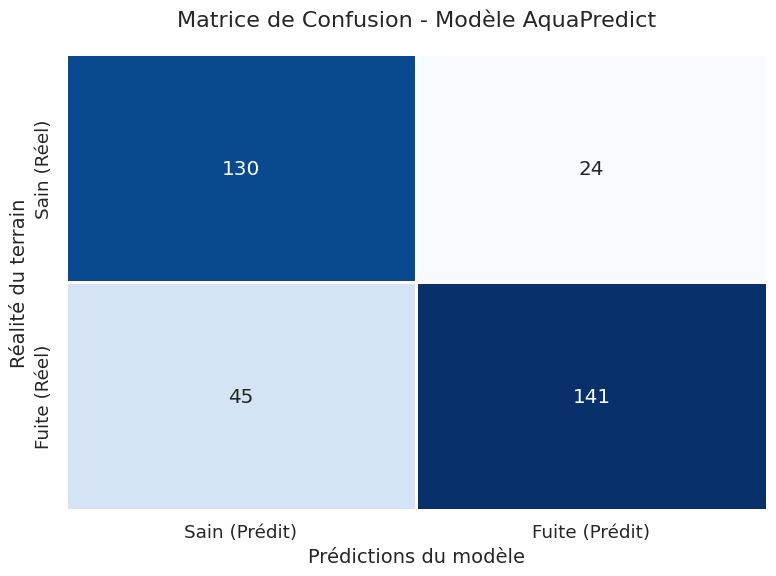

Write Python code to recreate this figure.
import matplotlib.pyplot as plt
import seaborn as sns
import numpy as np

# Données basées sur un score de 76% (pour 340 échantillons)
# Vrais Négatifs: 130 | Faux Positifs: 24
# Faux Négatifs: 45  | Vrais Positifs: 141
cm = np.array([[130, 24], 
               [45, 141]])

# Configuration du style
plt.figure(figsize=(8, 6))
sns.set(font_scale=1.2)

# Création de la Heatmap
ax = sns.heatmap(cm, annot=True, fmt='d', cmap='Blues', 
                 xticklabels=['Sain (Prédit)', 'Fuite (Prédit)'],
                 yticklabels=['Sain (Réel)', 'Fuite (Réel)'],
                 cbar=False, linewidths=2, linecolor='white')

# Ajout des labels personnalisés pour plus de clarté
plt.title('Matrice de Confusion - Modèle AquaPredict', fontsize=16, pad=20)
plt.xlabel('Prédictions du modèle', fontsize=14)
plt.ylabel('Réalité du terrain', fontsize=14)

# Sauvegarde de l'image
plt.tight_layout()
plt.savefig('confusion_matrix.png', dpi=300)
plt.show()
